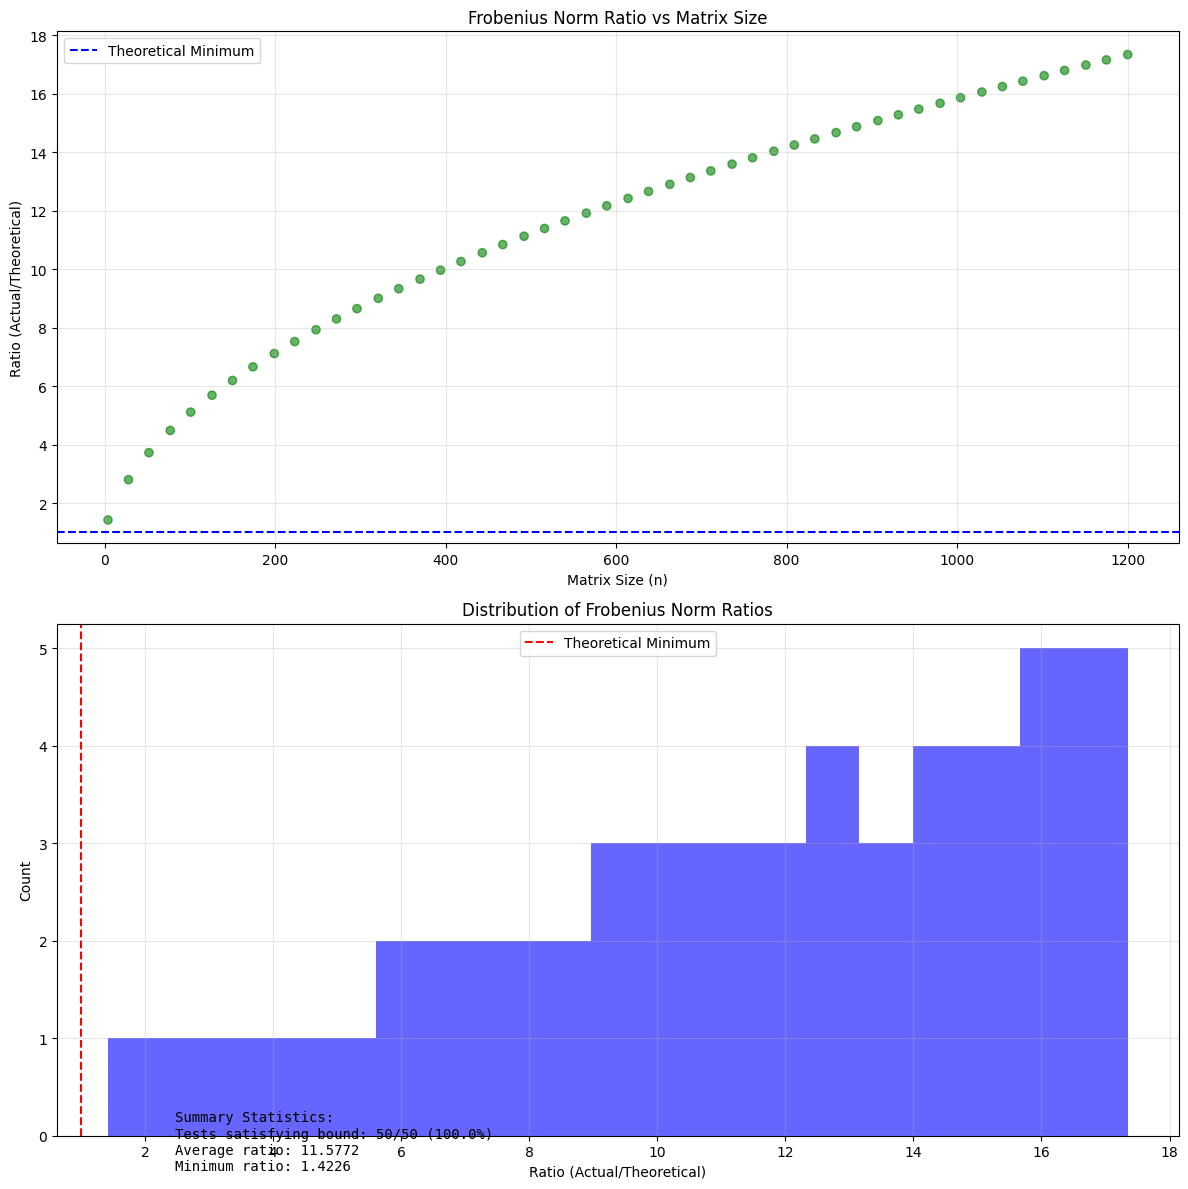

Reproduce this figure in Python.
 # Plotting acuracy of test cases used in MIT paper
import numpy as np
import matplotlib.pyplot as plt
from typing import Tuple, List, Dict
from dataclasses import dataclass

@dataclass
class TestResult:
    """Class for storing test results"""
    matrix_size: int
    actual_norm: float
    theoretical_bound: float
    ratio: float
    satisfies_bound: bool

class MatrixTheoryTest:
    def __init__(self):
        """Initialize the testing framework"""
        self.results: List[TestResult] = []

    @staticmethod
    def frobenius_norm(A: np.ndarray) -> float:
        """Calculate the Frobenius norm of a matrix."""
        return np.sqrt(np.sum(A * A))

    def verify_lower_bound(self, A: np.ndarray) -> TestResult:
        """
        Verify the lower bound for the Frobenius norm of the inverse of a non-negative matrix.
        The bound states that ||A^(-1)||_F >= (2n/(n+1))||A||_max^(-1).
        """
        if not np.all(A >= 0):
            raise ValueError("Input matrix must be non-negative")
            
        n = A.shape[0]
        max_norm = np.max(np.abs(A))
        
        try:
            A_inv = np.linalg.inv(A)
            inv_frob_norm = self.frobenius_norm(A_inv)
        except np.linalg.LinAlgError:
            return TestResult(n, 0, 0, 0, False)
            
        theoretical_bound = (2 * n / (n + 1)) / max_norm
        satisfies_bound = inv_frob_norm >= theoretical_bound
        ratio = inv_frob_norm / theoretical_bound
        
        return TestResult(n, inv_frob_norm, theoretical_bound, ratio, satisfies_bound)

    def generate_random_nonnegative_matrix(self, n: int) -> np.ndarray:
        """Generate a random non-negative matrix for testing."""
        # Generate random matrix with entries between 0 and 1
        A = np.random.rand(n, n)
        
        # Ensure matrix is well-conditioned
        A = A + n * np.eye(n)
        return A

    def run_tests(self, num_tests: int = 50) -> List[TestResult]:
        """Run multiple tests with varying matrix sizes."""
        # Generate matrix sizes from 4 to 1200
        matrix_sizes = np.linspace(4, 1200, num_tests, dtype=int)
        
        results = []
        for n in matrix_sizes:
            # Generate and test random matrix
            A = self.generate_random_nonnegative_matrix(n)
            result = self.verify_lower_bound(A)
            results.append(result)
            
        self.results = results
        return results

    def plot_results(self):
        """Create visualizations of the test results."""
        if not self.results:
            raise ValueError("No test results available. Run tests first.")

        # Set up the plot with a clean style
        plt.style.use('default')
        fig, (ax1, ax2) = plt.subplots(2, 1, figsize=(12, 12))

        # Extract data
        sizes = [r.matrix_size for r in self.results]
        ratios = [r.ratio for r in self.results]
        satisfies = [r.satisfies_bound for r in self.results]

        # Plot 1: Scatter plot of ratios
        colors = ['green' if s else 'red' for s in satisfies]
        ax1.scatter(sizes, ratios, c=colors, alpha=0.6)
        ax1.axhline(y=1.0, color='blue', linestyle='--', label='Theoretical Minimum')
        ax1.set_xlabel('Matrix Size (n)')
        ax1.set_ylabel('Ratio (Actual/Theoretical)')
        ax1.set_title('Frobenius Norm Ratio vs Matrix Size')
        ax1.grid(True, alpha=0.3)
        ax1.legend()

        # Plot 2: Distribution of ratios
        bins = np.linspace(min(ratios), max(ratios), 20)
        ax2.hist(ratios, bins=bins, alpha=0.6, color='blue')
        ax2.axvline(x=1.0, color='red', linestyle='--', label='Theoretical Minimum')
        ax2.set_xlabel('Ratio (Actual/Theoretical)')
        ax2.set_ylabel('Count')
        ax2.set_title('Distribution of Frobenius Norm Ratios')
        ax2.grid(True, alpha=0.3)
        ax2.legend()

        # Add summary statistics text
        satisfied_count = sum(satisfies)
        avg_ratio = np.mean(ratios)
        min_ratio = np.min(ratios)
        
        summary = (f'Summary Statistics:\n'
                  f'Tests satisfying bound: {satisfied_count}/{len(self.results)}'
                  f' ({satisfied_count/len(self.results)*100:.1f}%)\n'
                  f'Average ratio: {avg_ratio:.4f}\n'
                  f'Minimum ratio: {min_ratio:.4f}')
                  
        fig.text(0.15, 0.02, summary, fontsize=10, family='monospace')

        plt.tight_layout()
        plt.show()

def main():
    """Run the test suite and display results."""
    # Initialize and run tests
    tester = MatrixTheoryTest()
    tester.run_tests(50)
    
    # Display results
    tester.plot_results()

if __name__ == "__main__":
    main()